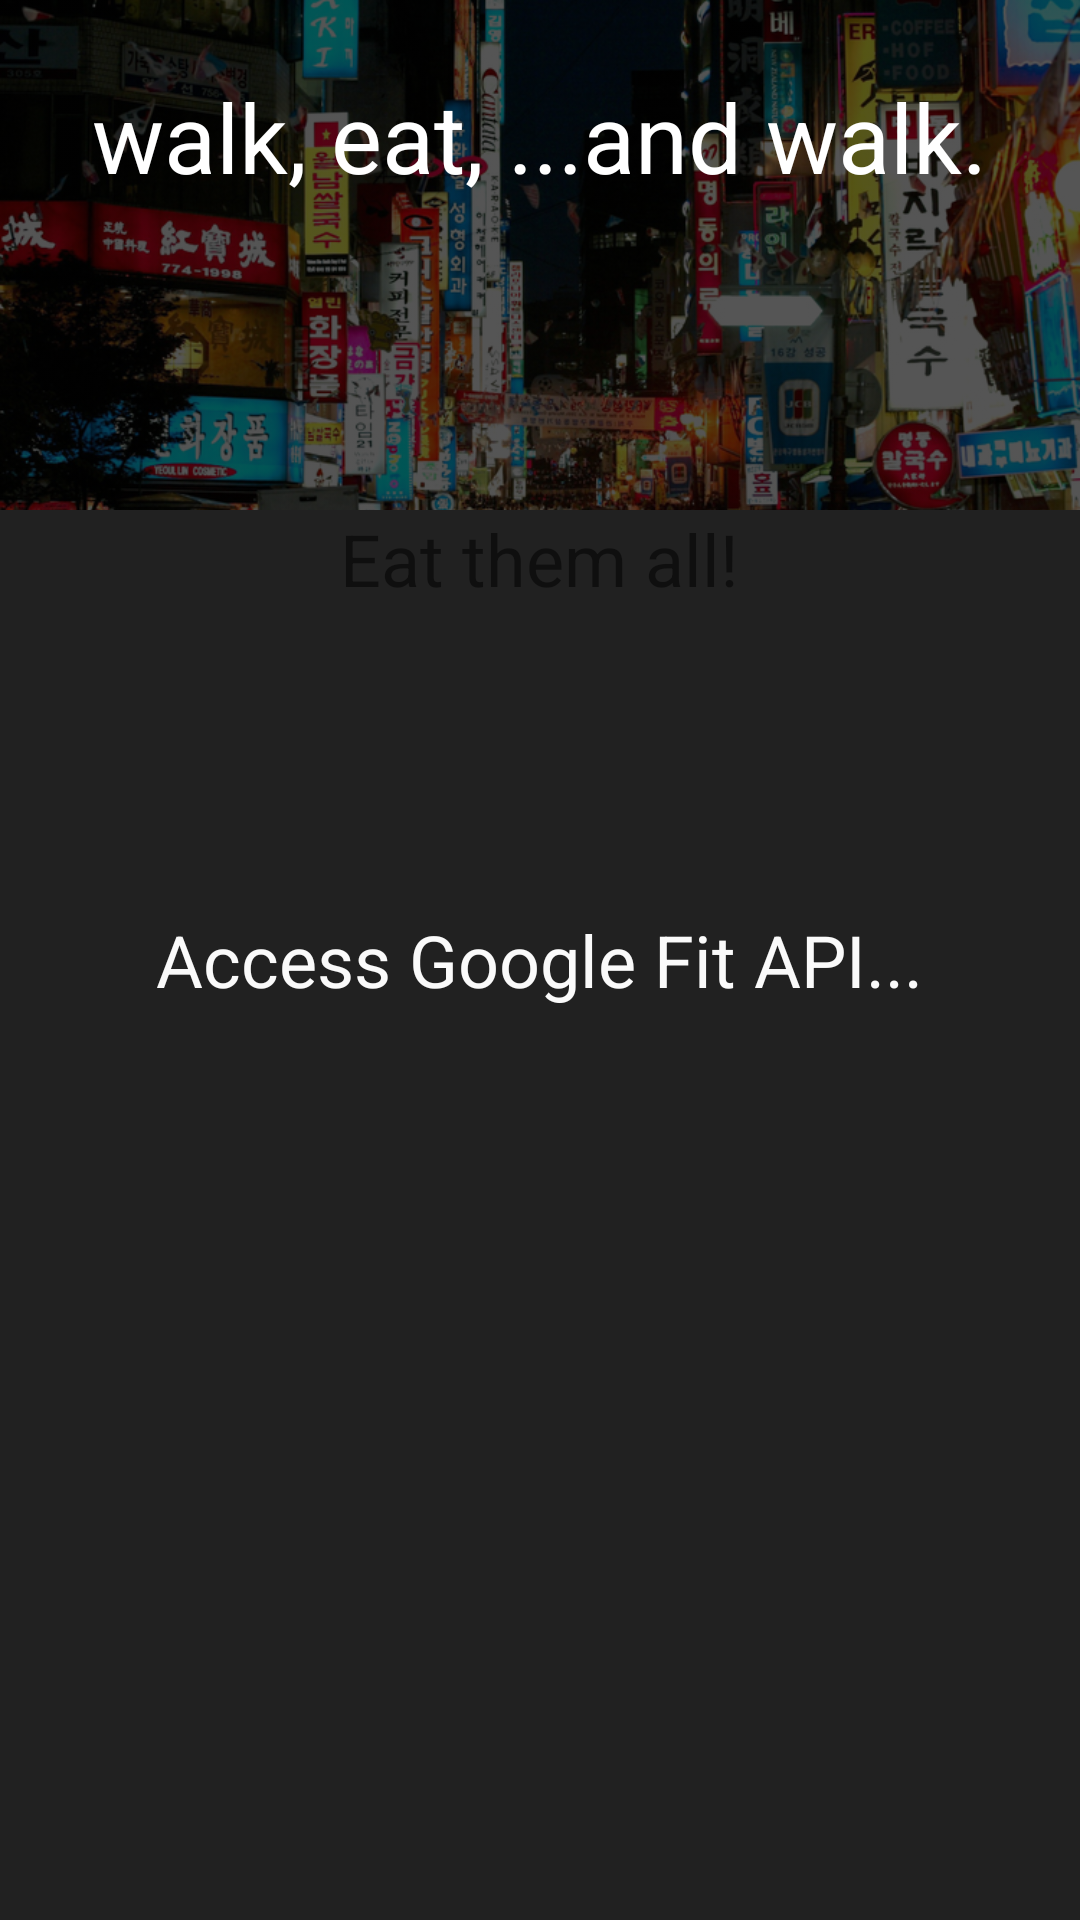

The Android layout XML behind this screen, and the referenced resources:
<!-- AndroidManifest.xml: application theme AppTheme -->
<!-- res/layout/activity_adventure.xml -->
<RelativeLayout xmlns:android="http://schemas.android.com/apk/res/android"
    xmlns:tools="http://schemas.android.com/tools"
    android:layout_width="match_parent"
    android:layout_height="match_parent"
    tools:context="com.gamepari.hungryadventure.AdventureActivity">

    <FrameLayout
        android:id="@+id/fl_loading"
        android:layout_width="match_parent"
        android:layout_height="match_parent"
        android:background="#212121">

        <TextView
            android:layout_width="wrap_content"
            android:layout_height="wrap_content"
            android:layout_gravity="center"
            android:text="Access Google Fit API..."
            android:textColor="#FAFAFA"
            android:textSize="24sp" />
    </FrameLayout>


    <ScrollView
        android:layout_width="match_parent"
        android:layout_height="match_parent">


        <LinearLayout
            android:layout_width="match_parent"
            android:layout_height="wrap_content"
            android:orientation="vertical"
            android:paddingBottom="@dimen/activity_vertical_margin">

            <FrameLayout
                android:layout_width="match_parent"
                android:layout_height="170dp">

                <ImageView
                    android:id="@+id/iv_city"
                    android:layout_width="match_parent"
                    android:layout_height="match_parent"
                    android:scaleType="centerCrop"
                    android:src="@drawable/cover_seoul"
                    android:tint="#aa000000" />

                <LinearLayout
                    android:layout_width="match_parent"
                    android:layout_height="wrap_content"
                    android:gravity="center_horizontal"
                    android:orientation="vertical">

                    <TextView
                        android:layout_width="wrap_content"
                        android:layout_height="wrap_content"
                        android:layout_marginTop="24dp"
                        android:text="walk, eat, ...and walk."
                        android:textColor="#ffffff"
                        android:textSize="32sp" />

                    <TextView
                        android:id="@+id/tv_steps"
                        android:layout_width="wrap_content"
                        android:layout_height="wrap_content"
                        android:layout_gravity="left"
                        android:layout_marginLeft="16dp"
                        android:layout_marginTop="16sp"
                        android:textColor="#ffffff"
                        android:textSize="16sp" />

                    <TextView
                        android:id="@+id/tv_totalsteps"
                        android:layout_width="wrap_content"
                        android:layout_height="wrap_content"
                        android:layout_gravity="left"
                        android:layout_marginLeft="16dp"
                        android:layout_marginTop="4sp"
                        android:textColor="#ffffff"
                        android:textSize="16sp" />


                </LinearLayout>


            </FrameLayout>

            <TextView
                android:layout_width="wrap_content"
                android:layout_height="wrap_content"
                android:layout_gravity="center_horizontal"
                android:layout_marginBottom="@dimen/activity_vertical_margin"
                android:layout_marginTop="@dimen/activity_vertical_margin"
                android:text="Eat them all!"
                android:textSize="24sp" />


            <TextView
                android:id="@+id/tv_country_progress"
                android:layout_width="match_parent"
                android:layout_height="wrap_content"
                android:layout_marginBottom="@dimen/activity_vertical_margin"
                android:layout_marginTop="@dimen/activity_vertical_margin"
                android:gravity="center_horizontal"
                android:textSize="24sp"
                android:visibility="gone" />

            <android.support.v4.view.ViewPager
                android:id="@+id/vpager_foods"
                android:layout_width="match_parent"
                android:layout_height="300dp" />

            <Button
                android:id="@+id/btn_history"
                android:layout_width="match_parent"
                android:layout_height="wrap_content"
                android:text="먹어온 길"
                android:visibility="gone" />

        </LinearLayout>

    </ScrollView>

</RelativeLayout>
<!-- resources referenced by this layout -->
<resources>
  <!-- drawable cover_seoul: jpg bitmap (drawable, 548918 bytes) -->
  <style name="AppTheme" parent="Theme.AppCompat.Light.DarkActionBar">
          
          <item name="android:actionBarStyle">@style/CustomBar</item>
          <item name="actionBarStyle">@style/CustomBar</item>
  
      </style>
  <style name="CustomBar" parent="Widget.AppCompat.Light.ActionBar">
          <item name="android:background">@drawable/drawable_actionbar</item>
          <item name="background">@drawable/drawable_actionbar</item>
      </style>
  <!-- drawable drawable_actionbar (drawable) -->
  <?xml version="1.0" encoding="utf-8"?>
  <shape xmlns:android="http://schemas.android.com/apk/res/android"
      android:shape="rectangle">
  
      <solid android:color="#F16521"></solid>
  
  
  </shape>
</resources>
